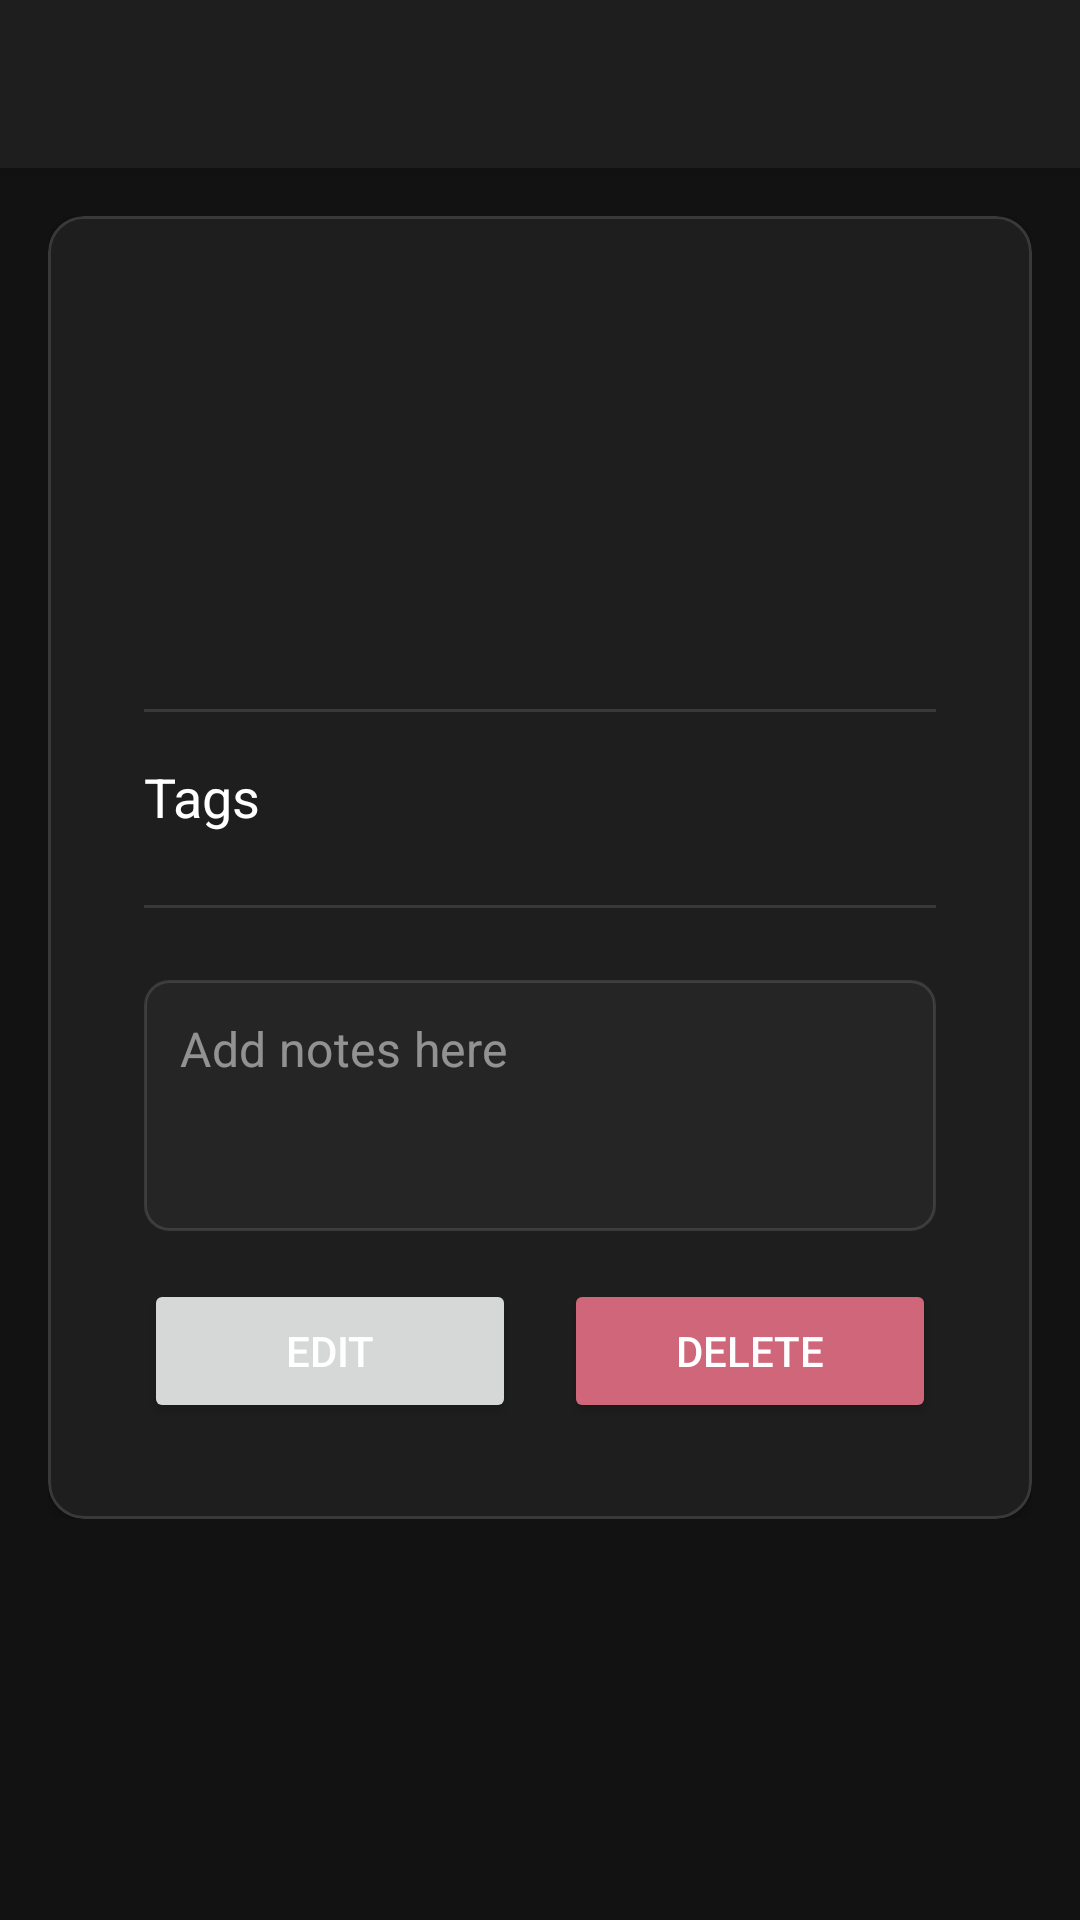

Write the Android layout XML for this screen, with the resource values it uses.
<!-- AndroidManifest.xml: application theme Theme.FrozenAssets -->
<!-- res/layout/activity_item_detail.xml -->
<?xml version="1.0" encoding="utf-8"?>
<androidx.coordinatorlayout.widget.CoordinatorLayout xmlns:android="http://schemas.android.com/apk/res/android"
    xmlns:app="http://schemas.android.com/apk/res-auto"
    android:layout_width="match_parent"
    android:layout_height="match_parent">

    <com.google.android.material.appbar.AppBarLayout
        android:layout_width="match_parent"
        android:layout_height="wrap_content">

        <androidx.appcompat.widget.Toolbar
            android:id="@+id/toolbar"
            android:layout_width="match_parent"
            android:layout_height="?attr/actionBarSize"
            android:background="@color/surface" />

    </com.google.android.material.appbar.AppBarLayout>

    <androidx.core.widget.NestedScrollView
        android:layout_width="match_parent"
        android:layout_height="match_parent"
        android:padding="16dp"
        app:layout_behavior="@string/appbar_scrolling_view_behavior">

        <LinearLayout
            android:layout_width="match_parent"
            android:layout_height="wrap_content"
            android:orientation="vertical">

            <com.google.android.material.card.MaterialCardView
                android:id="@+id/detail_card"
                android:layout_width="match_parent"
                android:layout_height="wrap_content"
                style="@style/Widget.FrozenAssets.CardView">

                <LinearLayout
                    android:layout_width="match_parent"
                    android:layout_height="wrap_content"
                    android:orientation="vertical"
                    android:padding="16dp">

                    
                    <LinearLayout
                        android:layout_width="match_parent"
                        android:layout_height="wrap_content"
                        android:orientation="horizontal">

                        
                        <LinearLayout
                            android:layout_width="0dp"
                            android:layout_height="wrap_content"
                            android:layout_weight="1.2"
                            android:orientation="vertical">

                            <TextView
                                android:id="@+id/text_name"
                                android:layout_width="match_parent"
                                android:layout_height="wrap_content"
                                android:textColor="@color/text_primary"
                                android:textSize="18sp" />

                            <TextView
                                android:id="@+id/text_category"
                                android:layout_width="match_parent"
                                android:layout_height="wrap_content"
                                android:layout_marginTop="4dp"
                                android:textColor="@color/text_secondary" />

                            <TextView
                                android:id="@+id/text_quantity"
                                android:layout_width="match_parent"
                                android:layout_height="wrap_content"
                                android:layout_marginTop="4dp"
                                android:textColor="@color/text_secondary" />

                            <TextView
                                android:id="@+id/text_frozen_date"
                                android:layout_width="match_parent"
                                android:layout_height="wrap_content"
                                android:layout_marginTop="4dp"
                                android:textColor="@color/text_secondary" />

                            <TextView
                                android:id="@+id/text_expiry_date"
                                android:layout_width="match_parent"
                                android:layout_height="wrap_content"
                                android:layout_marginTop="4dp"
                                android:textColor="@color/text_secondary" />
                        </LinearLayout>

                        
                        <FrameLayout
                            android:layout_width="0dp"
                            android:layout_height="match_parent"
                            android:layout_weight="0.8">

                            <TextView
                                android:id="@+id/text_expiration_countdown"
                                android:layout_width="wrap_content"
                                android:layout_height="wrap_content"
                                android:layout_gravity="center"
                                android:gravity="center"
                                android:textSize="18sp"
                                android:textStyle="bold"/>

                        </FrameLayout>
                    </LinearLayout>

                    
                    <View
                        android:layout_width="match_parent"
                        android:layout_height="1dp"
                        android:layout_marginVertical="16dp"
                        android:background="@color/divider" />

                    
                    <TextView
                        android:layout_width="match_parent"
                        android:layout_height="wrap_content"
                        android:text="@string/tags"
                        android:textColor="@color/text_primary"
                        android:textSize="18sp" />

                    <com.google.android.material.chip.ChipGroup
                        android:id="@+id/chip_group_tags"
                        android:layout_width="match_parent"
                        android:layout_height="wrap_content"
                        android:layout_marginTop="8dp" />

                    
                    <View
                        android:layout_width="match_parent"
                        android:layout_height="1dp"
                        android:layout_marginVertical="16dp"
                        android:background="@color/divider" />

                    
                    <EditText
                        android:id="@+id/notes_input"
                        android:layout_width="match_parent"
                        android:layout_height="wrap_content"
                        android:layout_marginTop="8dp"
                        android:minLines="3"
                        android:inputType="textMultiLine"
                        android:background="@drawable/rounded_edit_text_background"
                        android:textColor="@color/text_primary"
                        android:padding="12dp"
                        android:gravity="start|top"
                        android:hint="Add notes here"/>

                    
                    <LinearLayout
                        android:layout_width="match_parent"
                        android:layout_height="wrap_content"
                        android:layout_marginTop="16dp"
                        android:orientation="horizontal">

                        <Button
                            android:id="@+id/edit_button"
                            android:layout_width="0dp"
                            android:layout_height="wrap_content"
                            android:layout_marginEnd="8dp"
                            android:layout_weight="1"
                            android:text="@string/edit" />

                        <Button
                            android:id="@+id/delete_button"
                            android:layout_width="0dp"
                            android:layout_height="wrap_content"
                            android:layout_marginStart="8dp"
                            android:layout_weight="1"
                            android:backgroundTint="@color/error"
                            android:text="@string/delete" />
                    </LinearLayout>
                </LinearLayout>
            </com.google.android.material.card.MaterialCardView>
        </LinearLayout>
    </androidx.core.widget.NestedScrollView>
</androidx.coordinatorlayout.widget.CoordinatorLayout>
<!-- resources referenced by this layout -->
<resources>
  <color name="divider">#1FFFFFFF</color>
  <color name="error">#CF6679</color>
  <color name="surface">#1E1E1E</color>
  <color name="text_primary">#FFFFFF</color>
  <color name="text_secondary">#B3FFFFFF</color>
  <!-- drawable rounded_edit_text_background (drawable) -->
  <?xml version="1.0" encoding="utf-8"?>
  <shape xmlns:android="http://schemas.android.com/apk/res/android">
      <solid android:color="@color/surface_variant" />
      <corners android:radius="@dimen/corner_radius_small" />
      <stroke
          android:width="1dp"
          android:color="@color/divider" />
  </shape>
  <string name="delete">Delete</string>
  <string name="edit">Edit</string>
  <string name="tags">Tags</string>
  <style name="Widget.FrozenAssets.CardView" parent="Widget.MaterialComponents.CardView">
          <item name="cardBackgroundColor">@color/surface</item>
          <item name="cardElevation">2dp</item>
          <item name="cardCornerRadius">@dimen/corner_radius_medium</item>
          <item name="contentPadding">16dp</item>
          <item name="rippleColor">@color/primary</item>
          <item name="strokeWidth">1dp</item>
          <item name="strokeColor">@color/divider</item>
      </style>
  <color name="surface_variant">#252525</color>
  <dimen name="corner_radius_small">8dp</dimen>
  <dimen name="corner_radius_medium">12dp</dimen>
  <color name="primary">#2196F3</color>
  <color name="primary_variant">#1976D2</color>
  <color name="on_primary">#FFFFFF</color>
  <color name="secondary">#64B5F6</color>
  <color name="secondary_variant">#42A5F5</color>
  <color name="on_secondary">#000000</color>
  <color name="background">#121212</color>
  <color name="on_background">#FFFFFF</color>
  <color name="on_surface">#FFFFFF</color>
  <color name="on_error">#000000</color>
  <color name="text_hint">#80FFFFFF</color>
  <style name="Widget.FrozenAssets.Button" parent="Widget.MaterialComponents.Button">
          <item name="android:textColor">@color/on_primary</item>
          <item name="android:padding">16dp</item>
          <item name="cornerRadius">@dimen/corner_radius_small</item>
          <item name="rippleColor">@color/on_primary</item>
          <item name="elevation">2dp</item>
          <item name="backgroundTint">@color/primary</item>
      </style>
  <style name="Widget.FrozenAssets.Toolbar" parent="Widget.MaterialComponents.Toolbar.Primary">
          <item name="android:background">@color/surface</item>
          <item name="titleTextColor">@color/text_primary</item>
          <item name="subtitleTextColor">@color/text_secondary</item>
          <item name="android:elevation">4dp</item>
          <item name="navigationIconTint">@color/text_primary</item>
          <item name="popupTheme">@style/ThemeOverlay.MaterialComponents.Dark</item>
      </style>
  <style name="Widget.FrozenAssets.NavigationView" parent="Widget.MaterialComponents.NavigationView">
          <item name="itemBackground">@android:color/transparent</item>
          <item name="itemTextColor">@color/text_primary</item>
          <item name="itemIconTint">@color/primary</item>
          <item name="android:background">@color/surface</item>
      </style>
  <style name="Widget.FrozenAssets.FloatingActionButton" parent="Widget.MaterialComponents.FloatingActionButton">
          <item name="backgroundTint">@color/primary</item>
          <item name="tint">@color/on_primary</item>
          <item name="rippleColor">@color/on_primary</item>
          <item name="elevation">6dp</item>
          <item name="android:clickable">true</item>
          <item name="android:focusable">true</item>
      </style>
</resources>
